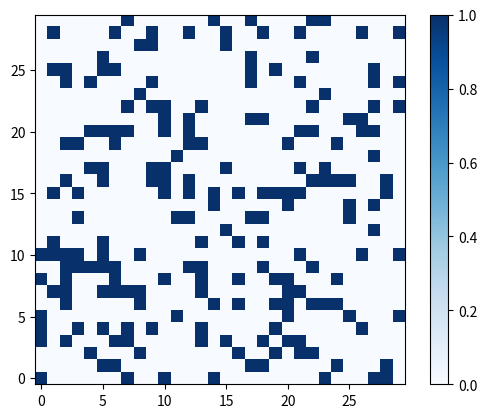

Reproduce this figure in Python. (Note: this script raises an exception after producing the figure.)
import numpy as np
import matplotlib.pyplot as plt
from matplotlib.animation import FuncAnimation
import random

result_repo = 'result_xy/'

np.random.seed(1234)
random.seed(12)

direction = np.array([[0, 1, 0, -1, 0, 1, -1, -1, 1],
                      [0, 0, 1, 0, -1, 1, 1, -1, -1]])

def probability_density(f) :
    return f.sum(axis=0)

def velocity(f) :
    return np.einsum("ij,jkl->ikl", direction, f)/probability_density(f)

def create_density_grid(y_shape=15, x_shape=10, v_shape=9, rand=.2, uniform=False, uniform_value=(1/9)) :
    if uniform : 
        density_grid = np.full((v_shape, x_shape, y_shape), uniform_value)
    else :
        density_grid = np.random.rand(v_shape, x_shape, y_shape)
        density_grid /= density_grid.sum(axis=0)
    # create holes in the matrix
    if rand :
        for y in range(y_shape) :
            for x in range(x_shape) :
                if np.random.random() > rand :
                    density_grid[:, x, y] = np.zeros(v_shape)
                    
    return density_grid

def plot_density_grid(density_grid, file=None) :
    plt.figure()
    total_density = density_grid.sum(axis=0)
    plt.imshow(total_density, cmap='Blues')
    plt.gca().invert_yaxis()
    plt.colorbar()
    plt.savefig(result_repo+file)
    plt.close()


#---------------------------------------------------------------------------------------------
def streaming2D(arr, direction, test=False, collision=False, boundary=False) :
    acc = np.zeros_like(arr)
    
    for i in range(direction.shape[1]) :
        acc[i, :, :] = np.roll(arr[i, :, :], shift=(direction[1, i], direction[0, i]), axis=(0, 1))
  
    if boundary :
        acc = boundary(acc)      
    if collision :
       acc = collision(acc)
    if test :
        try :
            assert np.isclose(arr.sum(), acc.sum(), rtol=10**(-2)) # testing if the mass is conserved after one stream
        except :
            print('AssertionError : the mass is not conserved during the stream.\n probability before : ', np.sum(arr), ' probablity after :',  np.sum(acc))
            raise AssertionError
    # print(arr.sum(), "/" , acc.sum())
    return acc
#---------------------------------------------------------------------------------------------

def animate(file=None, frames=200, interval=100, collision=None, cmap="Blues", create_grid=(lambda : create_density_grid(x_shape=30, y_shape=30)), boundary=False) :
    density_grid_animate = create_grid()
    total_density = density_grid_animate.sum(axis=0)
    fig = plt.figure()
    im = plt.imshow(total_density, animated=True, cmap=cmap)
    i = 0 
    def updatefig(frame) :
        nonlocal density_grid_animate, i
        #print(velocity_grid_animate.sum())
        i += 1
        density_grid_animate= streaming2D(density_grid_animate, direction, collision=collision, test=True, boundary=boundary)
        frame = density_grid_animate.sum(axis=0)
        im.set_array(frame)
        print('frame :', i, "/", frames, end='\r')
        return im,

    ani = FuncAnimation(fig, updatefig, blit=True, frames=frames, interval=interval)
    cbar = fig.colorbar(im)
    plt.gca().invert_yaxis()
    ani.save(result_repo+file, writer='ffmpeg')



if __name__ == "__main__":
    density_grid = create_density_grid(x_shape=30, y_shape=30)
    plot_density_grid(density_grid, file='density_grid.png')
    density_grid = streaming2D(density_grid,direction, test=True)
    plot_density_grid(density_grid, file='density_grid_plusone.png')
    animate(file='density_animation.mp4', frames=200)
    
    
    test_directions_grid = create_density_grid(x_shape=5, y_shape=5, uniform=True, rand=False)
    for i in range(9) :
        test_directions_grid[i, 2, 2] = i

    test_directions_grid = streaming2D(test_directions_grid, direction, test=True)
    plot_density_grid(test_directions_grid, file='test_directions.png')
    
    
    density_grid_animate = create_density_grid(x_shape=300, y_shape=300, uniform=True, rand=False)
    offset_x = 10
    offset_y = 0 
    # filling the center of the grid
    for x in range(50) :
        for y in range(50) :
            density_grid_animate[:, y + offset_y, x + offset_x] = [1 for k in range(9)]
            

    plot_density_grid(density_grid_animate, file='testing_xy.png')